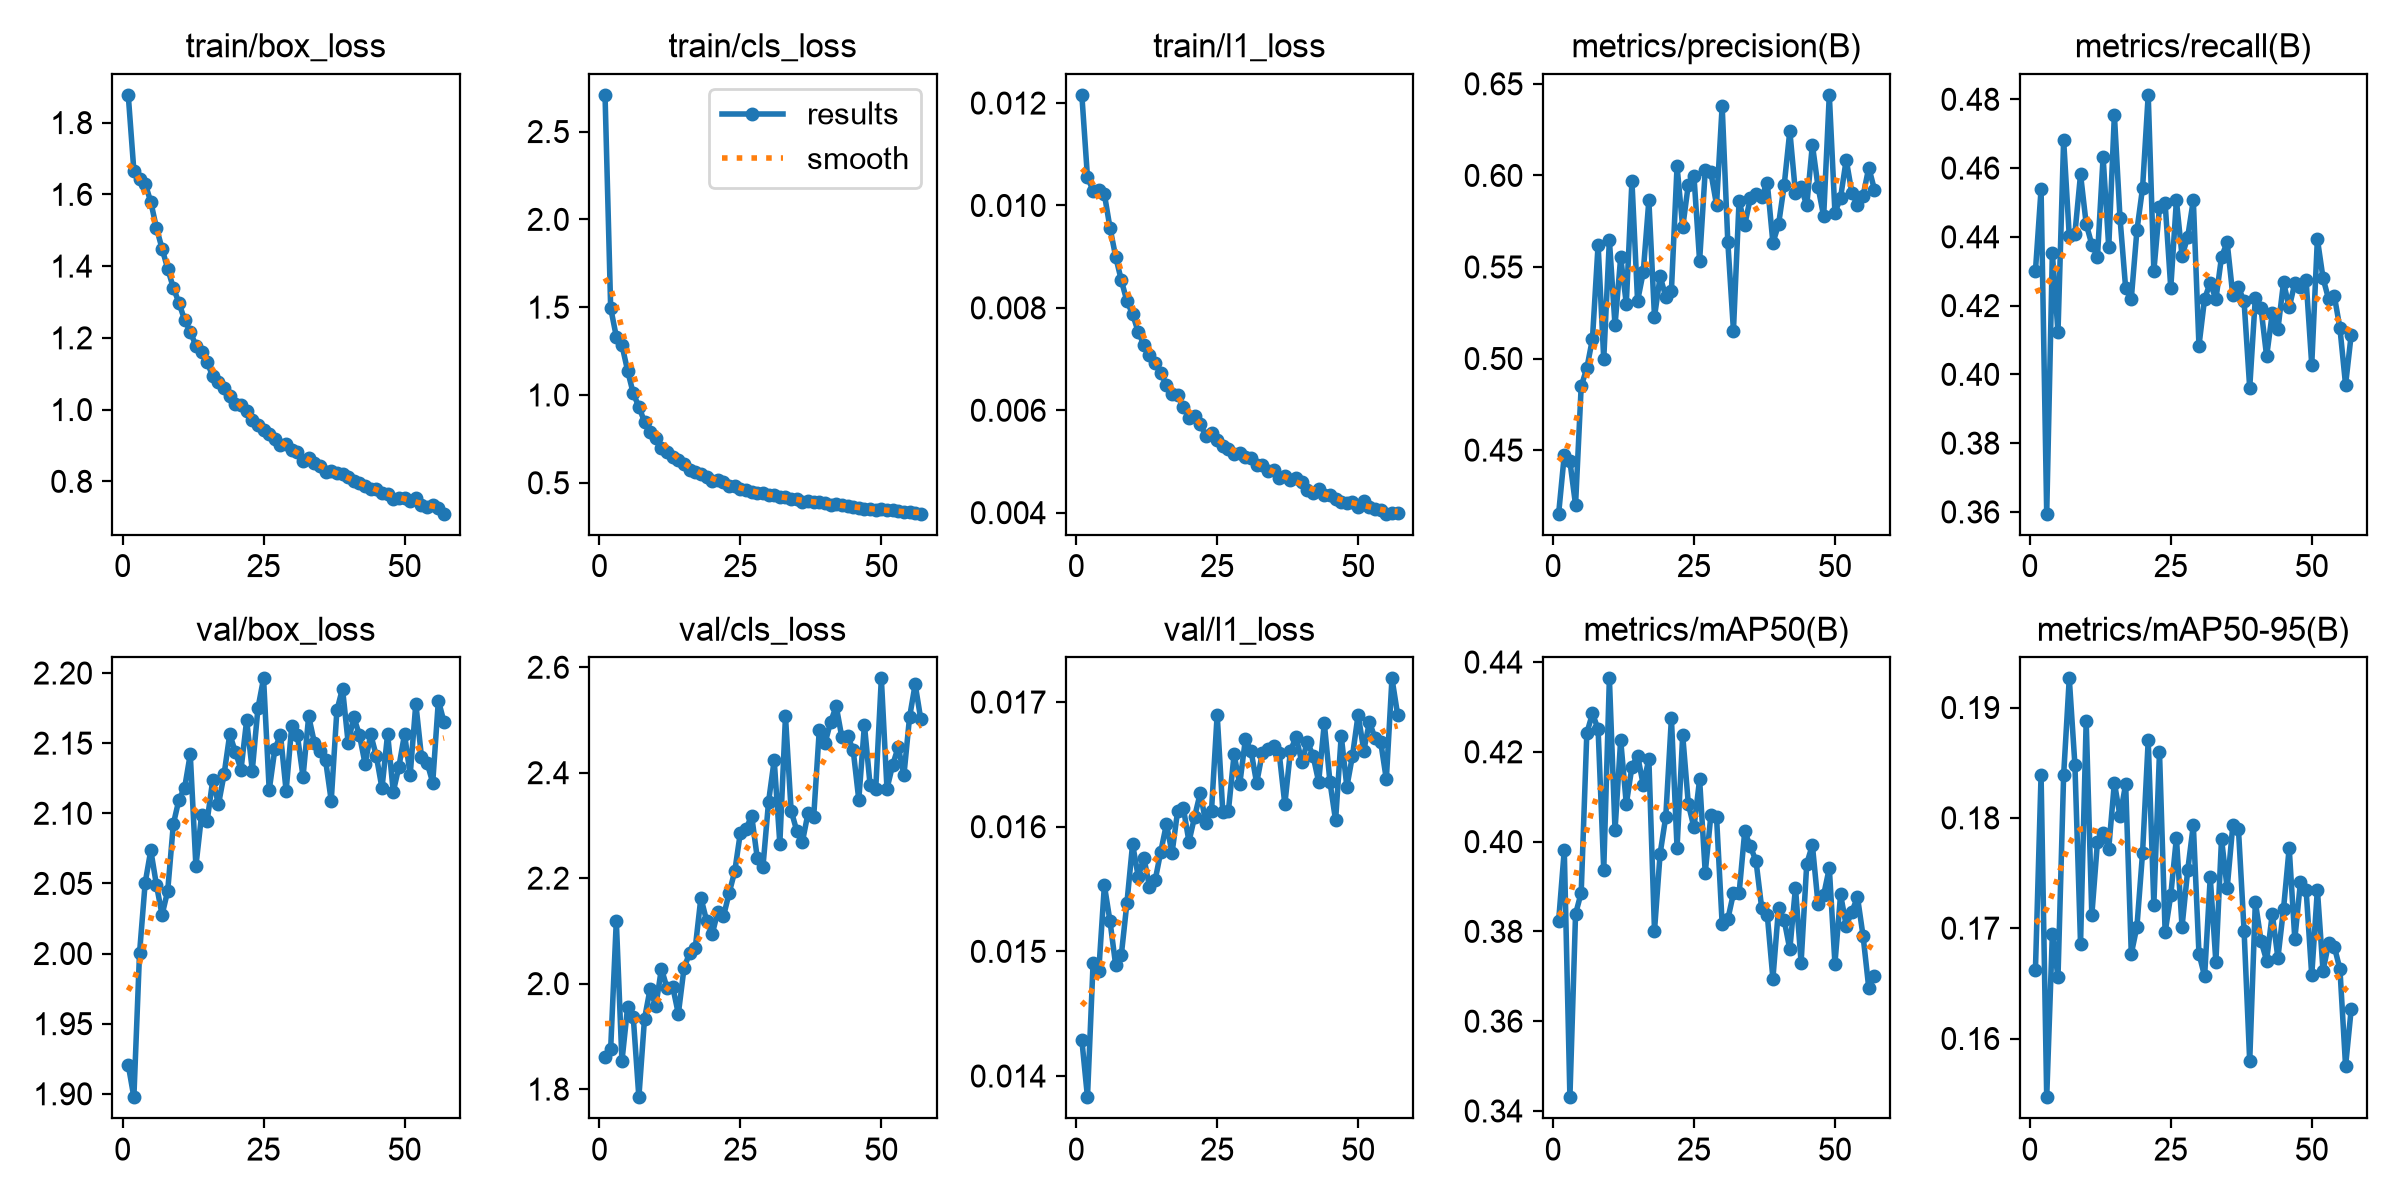

The data file committed next to this chart (first rows):
epoch, time, train/box_loss, train/cls_loss, train/l1_loss, metrics/precision(B), metrics/recall(B), metrics/mAP50(B), metrics/mAP50-95(B), val/box_loss, val/cls_loss, val/l1_loss, lr/pg0, lr/pg1, lr/pg2, lr/pg3, lr/pg4, lr/pg5, lr/pg6, lr/pg7
1, 58.48, 1.877, 2.709, 0.01216, 0.4153, 0.43, 0.3823, 0.1662, 1.921, 1.862, 0.01429, 0.009952, 0.003317, 0.009952, 0.003317, 0.009952, 0.003317, 0.009952, 0.003317
2, 110.8, 1.666, 1.495, 0.01055, 0.4472, 0.4538, 0.3981, 0.1839, 1.898, 1.877, 0.01383, 0.01989, 0.006629, 0.01989, 0.006629, 0.01989, 0.006629, 0.01989, 0.006629
3, 161.8, 1.643, 1.332, 0.01029, 0.4439, 0.3595, 0.3431, 0.1547, 2, 2.119, 0.01491, 0.02975, 0.009918, 0.02975, 0.009918, 0.02975, 0.009918, 0.02975, 0.009918
4, 211.6, 1.63, 1.284, 0.0103, 0.4201, 0.4352, 0.3839, 0.1694, 2.05, 1.853, 0.01484, 0.0297, 0.009901, 0.0297, 0.009901, 0.0297, 0.009901, 0.0297, 0.009901
5, 261.2, 1.579, 1.139, 0.01022, 0.4848, 0.4123, 0.3886, 0.1656, 2.074, 1.955, 0.01553, 0.0296, 0.009868, 0.0296, 0.009868, 0.0296, 0.009868, 0.0296, 0.009868
6, 310.9, 1.507, 1.009, 0.00956, 0.4947, 0.4682, 0.4242, 0.1839, 2.049, 1.937, 0.01524, 0.0295, 0.009835, 0.0295, 0.009835, 0.0295, 0.009835, 0.0295, 0.009835
7, 360.6, 1.449, 0.9329, 0.009, 0.5108, 0.4402, 0.4285, 0.1926, 2.028, 1.785, 0.01489, 0.02941, 0.009802, 0.02941, 0.009802, 0.02941, 0.009802, 0.02941, 0.009802
8, 412.7, 1.393, 0.8476, 0.00854, 0.5623, 0.4409, 0.425, 0.1848, 2.045, 1.933, 0.01497, 0.02931, 0.009769, 0.02931, 0.009769, 0.02931, 0.009769, 0.02931, 0.009769
9, 462.5, 1.339, 0.7888, 0.00813, 0.4997, 0.4582, 0.3937, 0.1686, 2.092, 1.99, 0.01539, 0.02921, 0.009736, 0.02921, 0.009736, 0.02921, 0.009736, 0.02921, 0.009736
10, 512.2, 1.298, 0.7539, 0.00788, 0.5647, 0.4438, 0.4364, 0.1888, 2.11, 1.957, 0.01586, 0.02911, 0.009703, 0.02911, 0.009703, 0.02911, 0.009703, 0.02911, 0.009703
11, 561.8, 1.25, 0.6986, 0.00753, 0.5181, 0.4377, 0.4025, 0.1712, 2.118, 2.029, 0.0156, 0.02901, 0.00967, 0.02901, 0.00967, 0.02901, 0.00967, 0.02901, 0.00967
12, 611.6, 1.218, 0.6755, 0.00728, 0.5552, 0.4342, 0.4227, 0.1778, 2.142, 1.991, 0.01575, 0.02891, 0.009637, 0.02891, 0.009637, 0.02891, 0.009637, 0.02891, 0.009637
13, 661.3, 1.178, 0.6461, 0.00708, 0.53, 0.4632, 0.4084, 0.1787, 2.062, 1.994, 0.01552, 0.02881, 0.009604, 0.02881, 0.009604, 0.02881, 0.009604, 0.02881, 0.009604
14, 711.2, 1.16, 0.6278, 0.00692, 0.5969, 0.437, 0.4167, 0.1772, 2.098, 1.943, 0.01557, 0.02871, 0.009571, 0.02871, 0.009571, 0.02871, 0.009571, 0.02871, 0.009571
15, 760.9, 1.132, 0.6065, 0.00672, 0.5315, 0.4754, 0.4191, 0.1832, 2.095, 2.029, 0.0158, 0.02861, 0.009538, 0.02861, 0.009538, 0.02861, 0.009538, 0.02861, 0.009538
16, 810.6, 1.093, 0.5744, 0.0065, 0.547, 0.4454, 0.4127, 0.1801, 2.124, 2.059, 0.01602, 0.02851, 0.009505, 0.02851, 0.009505, 0.02851, 0.009505, 0.02851, 0.009505
17, 860.3, 1.078, 0.5589, 0.00632, 0.5864, 0.425, 0.4184, 0.1831, 2.106, 2.068, 0.01579, 0.02842, 0.009472, 0.02842, 0.009472, 0.02842, 0.009472, 0.02842, 0.009472
18, 910.3, 1.059, 0.5496, 0.00629, 0.5228, 0.422, 0.3802, 0.1677, 2.128, 2.163, 0.01613, 0.02832, 0.009439, 0.02832, 0.009439, 0.02832, 0.009439, 0.02832, 0.009439
19, 960.2, 1.039, 0.5323, 0.00606, 0.5448, 0.4419, 0.3973, 0.1701, 2.156, 2.12, 0.01615, 0.02822, 0.009406, 0.02822, 0.009406, 0.02822, 0.009406, 0.02822, 0.009406
20, 1010, 1.016, 0.5101, 0.00585, 0.5338, 0.4542, 0.4056, 0.1768, 2.144, 2.094, 0.01588, 0.02812, 0.009373, 0.02812, 0.009373, 0.02812, 0.009373, 0.02812, 0.009373
21, 1060, 1.014, 0.5168, 0.00588, 0.537, 0.4813, 0.4275, 0.187, 2.131, 2.136, 0.01608, 0.02802, 0.00934, 0.02802, 0.00934, 0.02802, 0.00934, 0.02802, 0.00934
22, 1110, 0.995, 0.5021, 0.00574, 0.605, 0.4301, 0.3986, 0.1721, 2.166, 2.127, 0.01627, 0.02792, 0.009307, 0.02792, 0.009307, 0.02792, 0.009307, 0.02792, 0.009307
23, 1160, 0.9701, 0.4836, 0.00549, 0.5717, 0.4485, 0.4237, 0.186, 2.131, 2.171, 0.01603, 0.02782, 0.009274, 0.02782, 0.009274, 0.02782, 0.009274, 0.02782, 0.009274
24, 1210, 0.9565, 0.4823, 0.00555, 0.595, 0.4498, 0.4084, 0.1696, 2.175, 2.213, 0.01613, 0.02772, 0.009241, 0.02772, 0.009241, 0.02772, 0.009241, 0.02772, 0.009241
25, 1259, 0.9426, 0.4653, 0.00542, 0.5995, 0.4251, 0.4032, 0.173, 2.196, 2.286, 0.0169, 0.02762, 0.009208, 0.02762, 0.009208, 0.02762, 0.009208, 0.02762, 0.009208
26, 1313, 0.9324, 0.4582, 0.00531, 0.5534, 0.4506, 0.4139, 0.1782, 2.116, 2.293, 0.01612, 0.02753, 0.009175, 0.02753, 0.009175, 0.02753, 0.009175, 0.02753, 0.009175
27, 1362, 0.9188, 0.4474, 0.00525, 0.6028, 0.4344, 0.3931, 0.1701, 2.146, 2.319, 0.01613, 0.02743, 0.009142, 0.02743, 0.009142, 0.02743, 0.009142, 0.02743, 0.009142
28, 1412, 0.9022, 0.442, 0.00514, 0.6016, 0.4399, 0.4059, 0.1752, 2.156, 2.238, 0.01658, 0.02733, 0.009109, 0.02733, 0.009109, 0.02733, 0.009109, 0.02733, 0.009109
29, 1461, 0.9029, 0.4393, 0.00517, 0.584, 0.4507, 0.4056, 0.1793, 2.116, 2.221, 0.01634, 0.02723, 0.009076, 0.02723, 0.009076, 0.02723, 0.009076, 0.02723, 0.009076
30, 1511, 0.8865, 0.4322, 0.00509, 0.638, 0.4083, 0.3816, 0.1677, 2.162, 2.345, 0.0167, 0.02713, 0.009043, 0.02713, 0.009043, 0.02713, 0.009043, 0.02713, 0.009043
31, 1560, 0.883, 0.4312, 0.00506, 0.5638, 0.422, 0.3827, 0.1656, 2.156, 2.424, 0.01661, 0.02703, 0.00901, 0.02703, 0.00901, 0.02703, 0.00901, 0.02703, 0.00901
32, 1609, 0.8557, 0.4173, 0.00493, 0.5153, 0.4266, 0.3885, 0.1746, 2.126, 2.266, 0.01635, 0.02693, 0.008977, 0.02693, 0.008977, 0.02693, 0.008977, 0.02693, 0.008977
33, 1659, 0.8663, 0.4181, 0.00493, 0.5863, 0.4218, 0.3884, 0.1669, 2.169, 2.507, 0.01659, 0.02683, 0.008944, 0.02683, 0.008944, 0.02683, 0.008944, 0.02683, 0.008944
34, 1708, 0.8521, 0.4074, 0.00481, 0.5729, 0.4341, 0.4022, 0.1781, 2.15, 2.328, 0.01662, 0.02673, 0.008911, 0.02673, 0.008911, 0.02673, 0.008911, 0.02673, 0.008911
35, 1757, 0.8414, 0.4049, 0.00483, 0.5878, 0.4384, 0.3989, 0.1736, 2.144, 2.29, 0.01665, 0.02663, 0.008878, 0.02663, 0.008878, 0.02663, 0.008878, 0.02663, 0.008878
36, 1807, 0.8248, 0.3901, 0.00467, 0.5899, 0.423, 0.3957, 0.1793, 2.138, 2.269, 0.01659, 0.02653, 0.008845, 0.02653, 0.008845, 0.02653, 0.008845, 0.02653, 0.008845
37, 1856, 0.8287, 0.3963, 0.00471, 0.5885, 0.4253, 0.3853, 0.179, 2.109, 2.323, 0.01618, 0.02644, 0.008812, 0.02644, 0.008812, 0.02644, 0.008812, 0.02644, 0.008812
38, 1905, 0.8232, 0.3928, 0.00463, 0.596, 0.4212, 0.3837, 0.1698, 2.173, 2.316, 0.01661, 0.02634, 0.008779, 0.02634, 0.008779, 0.02634, 0.008779, 0.02634, 0.008779
39, 1955, 0.8192, 0.3888, 0.00468, 0.5632, 0.3961, 0.3695, 0.1579, 2.189, 2.482, 0.01672, 0.02624, 0.008746, 0.02624, 0.008746, 0.02624, 0.008746, 0.02624, 0.008746
40, 2004, 0.8115, 0.3856, 0.00459, 0.5732, 0.4224, 0.3852, 0.1724, 2.15, 2.455, 0.01652, 0.02614, 0.008713, 0.02614, 0.008713, 0.02614, 0.008713, 0.02614, 0.008713
41, 2053, 0.8018, 0.3735, 0.00445, 0.5946, 0.4192, 0.3825, 0.1689, 2.169, 2.496, 0.01668, 0.02604, 0.00868, 0.02604, 0.00868, 0.02604, 0.00868, 0.02604, 0.00868
42, 2103, 0.7949, 0.3792, 0.00439, 0.6243, 0.4053, 0.376, 0.1671, 2.156, 2.526, 0.01657, 0.02594, 0.008647, 0.02594, 0.008647, 0.02594, 0.008647, 0.02594, 0.008647
43, 2152, 0.7881, 0.3708, 0.00446, 0.5904, 0.4178, 0.3897, 0.1713, 2.135, 2.467, 0.01636, 0.02584, 0.008614, 0.02584, 0.008614, 0.02584, 0.008614, 0.02584, 0.008614
44, 2201, 0.7797, 0.3653, 0.00434, 0.5935, 0.4131, 0.373, 0.1673, 2.156, 2.469, 0.01683, 0.02574, 0.008581, 0.02574, 0.008581, 0.02574, 0.008581, 0.02574, 0.008581
45, 2251, 0.7796, 0.3641, 0.00434, 0.5836, 0.4268, 0.3951, 0.1718, 2.141, 2.444, 0.01636, 0.02564, 0.008548, 0.02564, 0.008548, 0.02564, 0.008548, 0.02564, 0.008548
46, 2300, 0.7681, 0.3568, 0.00426, 0.6168, 0.4195, 0.3992, 0.1773, 2.118, 2.349, 0.01605, 0.02555, 0.008515, 0.02555, 0.008515, 0.02555, 0.008515, 0.02555, 0.008515
47, 2349, 0.7657, 0.3527, 0.0042, 0.5939, 0.4265, 0.3862, 0.169, 2.157, 2.491, 0.01673, 0.02545, 0.008482, 0.02545, 0.008482, 0.02545, 0.008482, 0.02545, 0.008482
48, 2399, 0.7519, 0.3478, 0.00419, 0.5776, 0.4255, 0.3881, 0.1742, 2.115, 2.377, 0.01632, 0.02535, 0.008449, 0.02535, 0.008449, 0.02535, 0.008449, 0.02535, 0.008449
49, 2448, 0.7531, 0.3449, 0.00421, 0.644, 0.4275, 0.3941, 0.1735, 2.133, 2.368, 0.01657, 0.02525, 0.008416, 0.02525, 0.008416, 0.02525, 0.008416, 0.02525, 0.008416
50, 2497, 0.7528, 0.3495, 0.00412, 0.5796, 0.4028, 0.3728, 0.1657, 2.156, 2.579, 0.0169, 0.02515, 0.008383, 0.02515, 0.008383, 0.02515, 0.008383, 0.02515, 0.008383
51, 2546, 0.7447, 0.3456, 0.00423, 0.5879, 0.4394, 0.3882, 0.1735, 2.127, 2.37, 0.01661, 0.02505, 0.00835, 0.02505, 0.00835, 0.02505, 0.00835, 0.02505, 0.00835
52, 2596, 0.7533, 0.3441, 0.00411, 0.6086, 0.428, 0.3813, 0.1661, 2.178, 2.414, 0.01684, 0.02495, 0.008317, 0.02495, 0.008317, 0.02495, 0.008317, 0.02495, 0.008317
53, 2647, 0.7352, 0.3378, 0.00408, 0.5906, 0.4218, 0.3844, 0.1686, 2.14, 2.449, 0.01671, 0.02485, 0.008284, 0.02485, 0.008284, 0.02485, 0.008284, 0.02485, 0.008284
54, 2699, 0.7293, 0.3315, 0.00405, 0.5838, 0.4229, 0.3876, 0.1683, 2.136, 2.395, 0.01668, 0.02475, 0.008251, 0.02475, 0.008251, 0.02475, 0.008251, 0.02475, 0.008251
55, 2752, 0.7329, 0.3326, 0.00398, 0.5889, 0.4134, 0.3789, 0.1663, 2.122, 2.505, 0.01638, 0.02465, 0.008218, 0.02465, 0.008218, 0.02465, 0.008218, 0.02465, 0.008218
56, 2805, 0.7249, 0.3281, 0.00399, 0.6043, 0.3969, 0.3674, 0.1575, 2.18, 2.568, 0.01719, 0.02456, 0.008185, 0.02456, 0.008185, 0.02456, 0.008185, 0.02456, 0.008185
57, 2859, 0.7097, 0.3238, 0.004, 0.5923, 0.4116, 0.37, 0.1627, 2.165, 2.501, 0.0169, 0.02446, 0.008152, 0.02446, 0.008152, 0.02446, 0.008152, 0.02446, 0.008152
